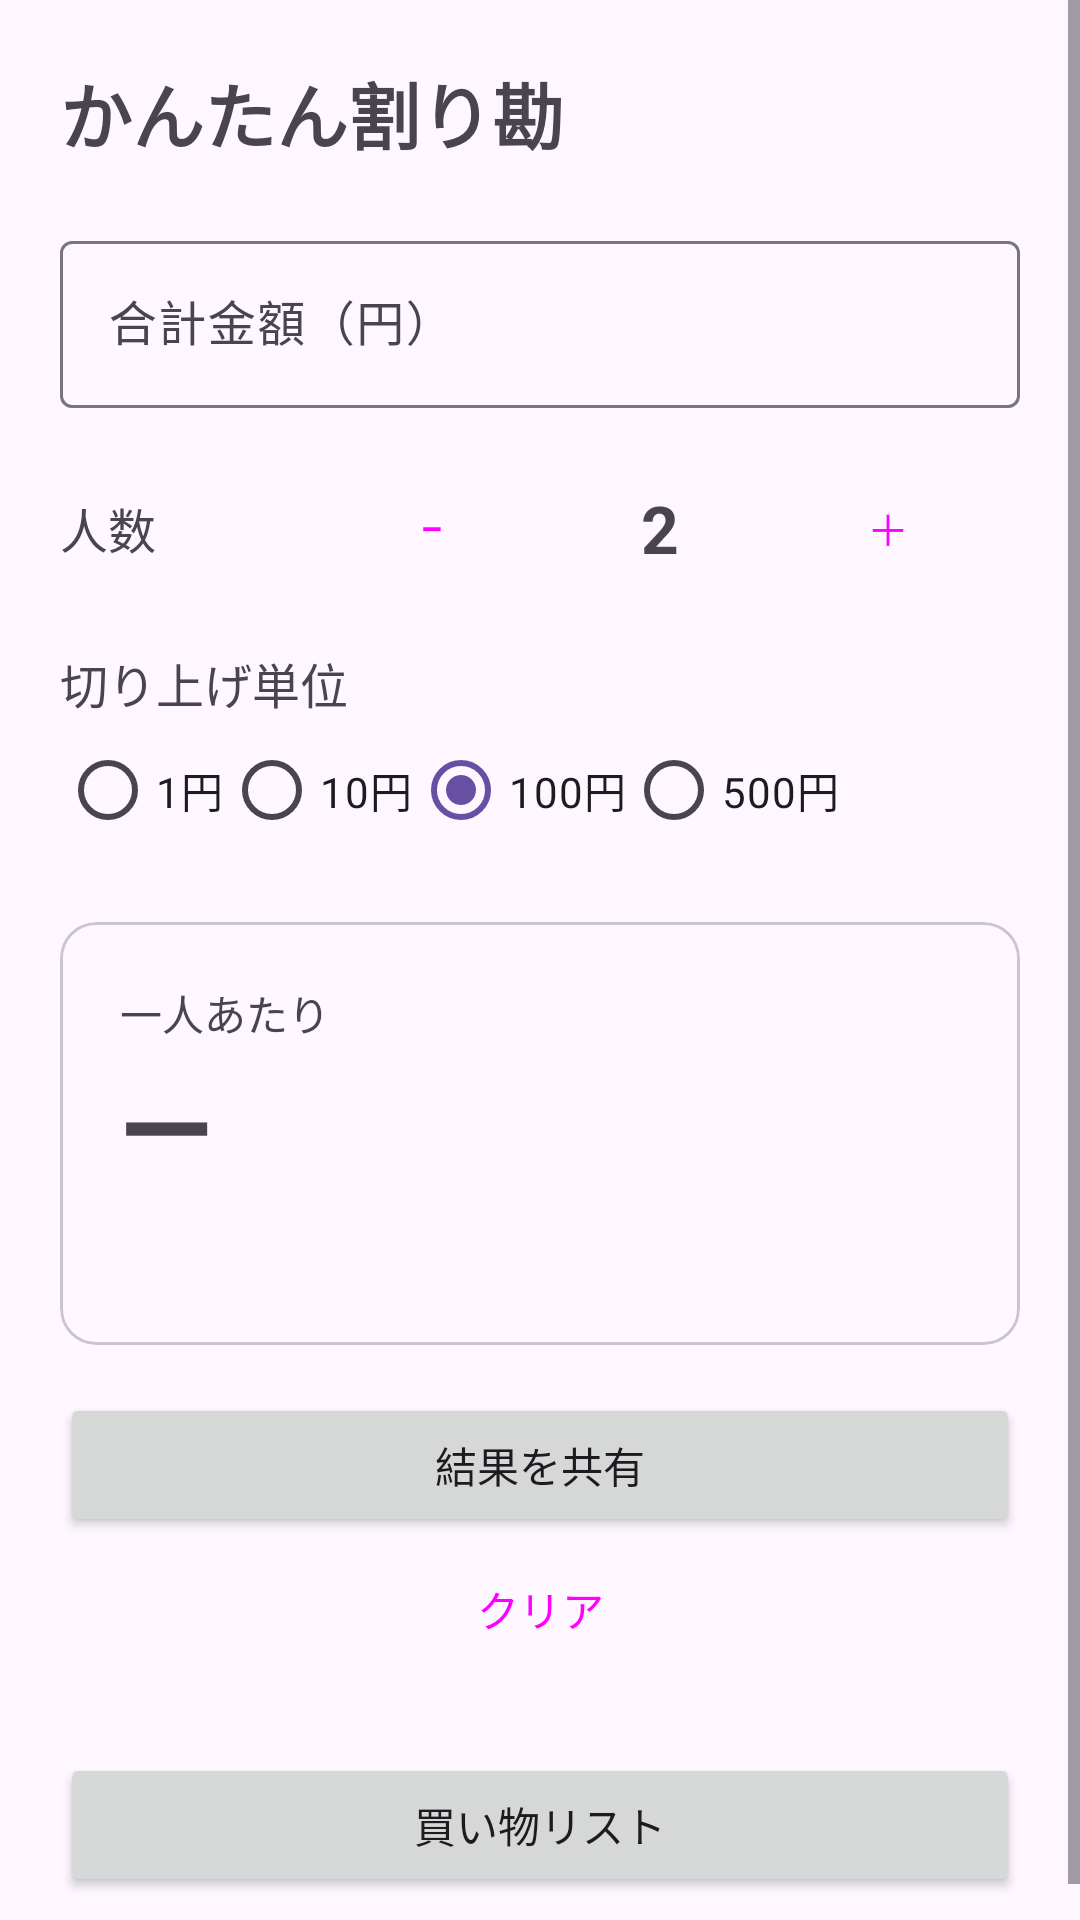

Layout XML and referenced resources for this Android screen:
<!-- AndroidManifest.xml: application theme Theme.Warikan -->
<!-- res/layout/activity_main.xml -->
<?xml version="1.0" encoding="utf-8"?>
<ScrollView xmlns:android="http://schemas.android.com/apk/res/android"
    xmlns:app="http://schemas.android.com/apk/res-auto"
    android:layout_width="match_parent"
    android:layout_height="match_parent"
    android:fillViewport="true">

    <LinearLayout
        android:layout_width="match_parent"
        android:layout_height="wrap_content"
        android:orientation="vertical"
        android:padding="20dp">

        <TextView
            android:layout_width="wrap_content"
            android:layout_height="wrap_content"
            android:text="@string/app_name"
            android:textSize="24sp"
            android:textStyle="bold" />

        <com.google.android.material.textfield.TextInputLayout
            style="@style/Widget.Material3.TextInputLayout.OutlinedBox"
            android:layout_width="match_parent"
            android:layout_height="wrap_content"
            android:layout_marginTop="20dp"
            android:hint="@string/total"
            app:suffixText="円">

            <com.google.android.material.textfield.TextInputEditText
                android:id="@+id/inputTotal"
                android:layout_width="match_parent"
                android:layout_height="wrap_content"
                android:inputType="number"
                android:maxLength="9" />
        </com.google.android.material.textfield.TextInputLayout>

        <LinearLayout
            android:layout_width="match_parent"
            android:layout_height="wrap_content"
            android:layout_marginTop="16dp"
            android:gravity="center_vertical"
            android:orientation="horizontal">

            <TextView
                android:layout_width="0dp"
                android:layout_height="wrap_content"
                android:layout_weight="1"
                android:text="@string/people"
                android:textSize="16sp" />

            <Button
                android:id="@+id/btnMinus"
                style="@style/Widget.Material3.Button.TonalButton"
                android:layout_width="wrap_content"
                android:layout_height="wrap_content"
                android:text="−" />

            <TextView
                android:id="@+id/textPeople"
                android:layout_width="64dp"
                android:layout_height="wrap_content"
                android:gravity="center"
                android:text="2"
                android:textSize="22sp"
                android:textStyle="bold" />

            <Button
                android:id="@+id/btnPlus"
                style="@style/Widget.Material3.Button.TonalButton"
                android:layout_width="wrap_content"
                android:layout_height="wrap_content"
                android:text="＋" />
        </LinearLayout>

        <TextView
            android:layout_width="wrap_content"
            android:layout_height="wrap_content"
            android:layout_marginTop="16dp"
            android:text="@string/unit"
            android:textSize="16sp" />

        <RadioGroup
            android:id="@+id/groupUnit"
            android:layout_width="match_parent"
            android:layout_height="wrap_content"
            android:orientation="horizontal">

            <RadioButton
                android:id="@+id/unit1"
                android:layout_width="wrap_content"
                android:layout_height="wrap_content"
                android:text="@string/unit_1" />

            <RadioButton
                android:id="@+id/unit10"
                android:layout_width="wrap_content"
                android:layout_height="wrap_content"
                android:text="@string/unit_10" />

            <RadioButton
                android:id="@+id/unit100"
                android:layout_width="wrap_content"
                android:layout_height="wrap_content"
                android:checked="true"
                android:text="@string/unit_100" />

            <RadioButton
                android:id="@+id/unit500"
                android:layout_width="wrap_content"
                android:layout_height="wrap_content"
                android:text="@string/unit_500" />
        </RadioGroup>

        <com.google.android.material.card.MaterialCardView
            android:layout_width="match_parent"
            android:layout_height="wrap_content"
            android:layout_marginTop="20dp">

            <LinearLayout
                android:layout_width="match_parent"
                android:layout_height="wrap_content"
                android:orientation="vertical"
                android:padding="20dp">

                <TextView
                    android:layout_width="wrap_content"
                    android:layout_height="wrap_content"
                    android:text="一人あたり" />

                <TextView
                    android:id="@+id/textPerPerson"
                    android:layout_width="wrap_content"
                    android:layout_height="wrap_content"
                    android:text="—"
                    android:textSize="40sp"
                    android:textStyle="bold" />

                <TextView
                    android:id="@+id/textDetail"
                    android:layout_width="wrap_content"
                    android:layout_height="wrap_content"
                    android:layout_marginTop="8dp"
                    android:textSize="14sp" />
            </LinearLayout>
        </com.google.android.material.card.MaterialCardView>

        <Button
            android:id="@+id/btnShare"
            android:layout_width="match_parent"
            android:layout_height="wrap_content"
            android:layout_marginTop="16dp"
            android:text="@string/share" />

        <Button
            android:id="@+id/btnClear"
            style="@style/Widget.Material3.Button.OutlinedButton"
            android:layout_width="match_parent"
            android:layout_height="wrap_content"
            android:text="@string/clear" />

        <Button
            android:id="@+id/btnShopping"
            android:layout_width="match_parent"
            android:layout_height="wrap_content"
            android:layout_marginTop="24dp"
            android:text="@string/open_shopping" />
    </LinearLayout>
</ScrollView>
<!-- resources referenced by this layout -->
<resources>
  <string name="app_name">かんたん割り勘</string>
  <string name="clear">クリア</string>
  <string name="open_shopping">買い物リスト</string>
  <string name="people">人数</string>
  <string name="share">結果を共有</string>
  <string name="total">合計金額（円）</string>
  <string name="unit">切り上げ単位</string>
  <string name="unit_1">1円</string>
  <string name="unit_10">10円</string>
  <string name="unit_100">100円</string>
  <string name="unit_500">500円</string>
  <style name="Theme.Warikan" parent="Theme.Material3.DayNight.NoActionBar" />
</resources>
